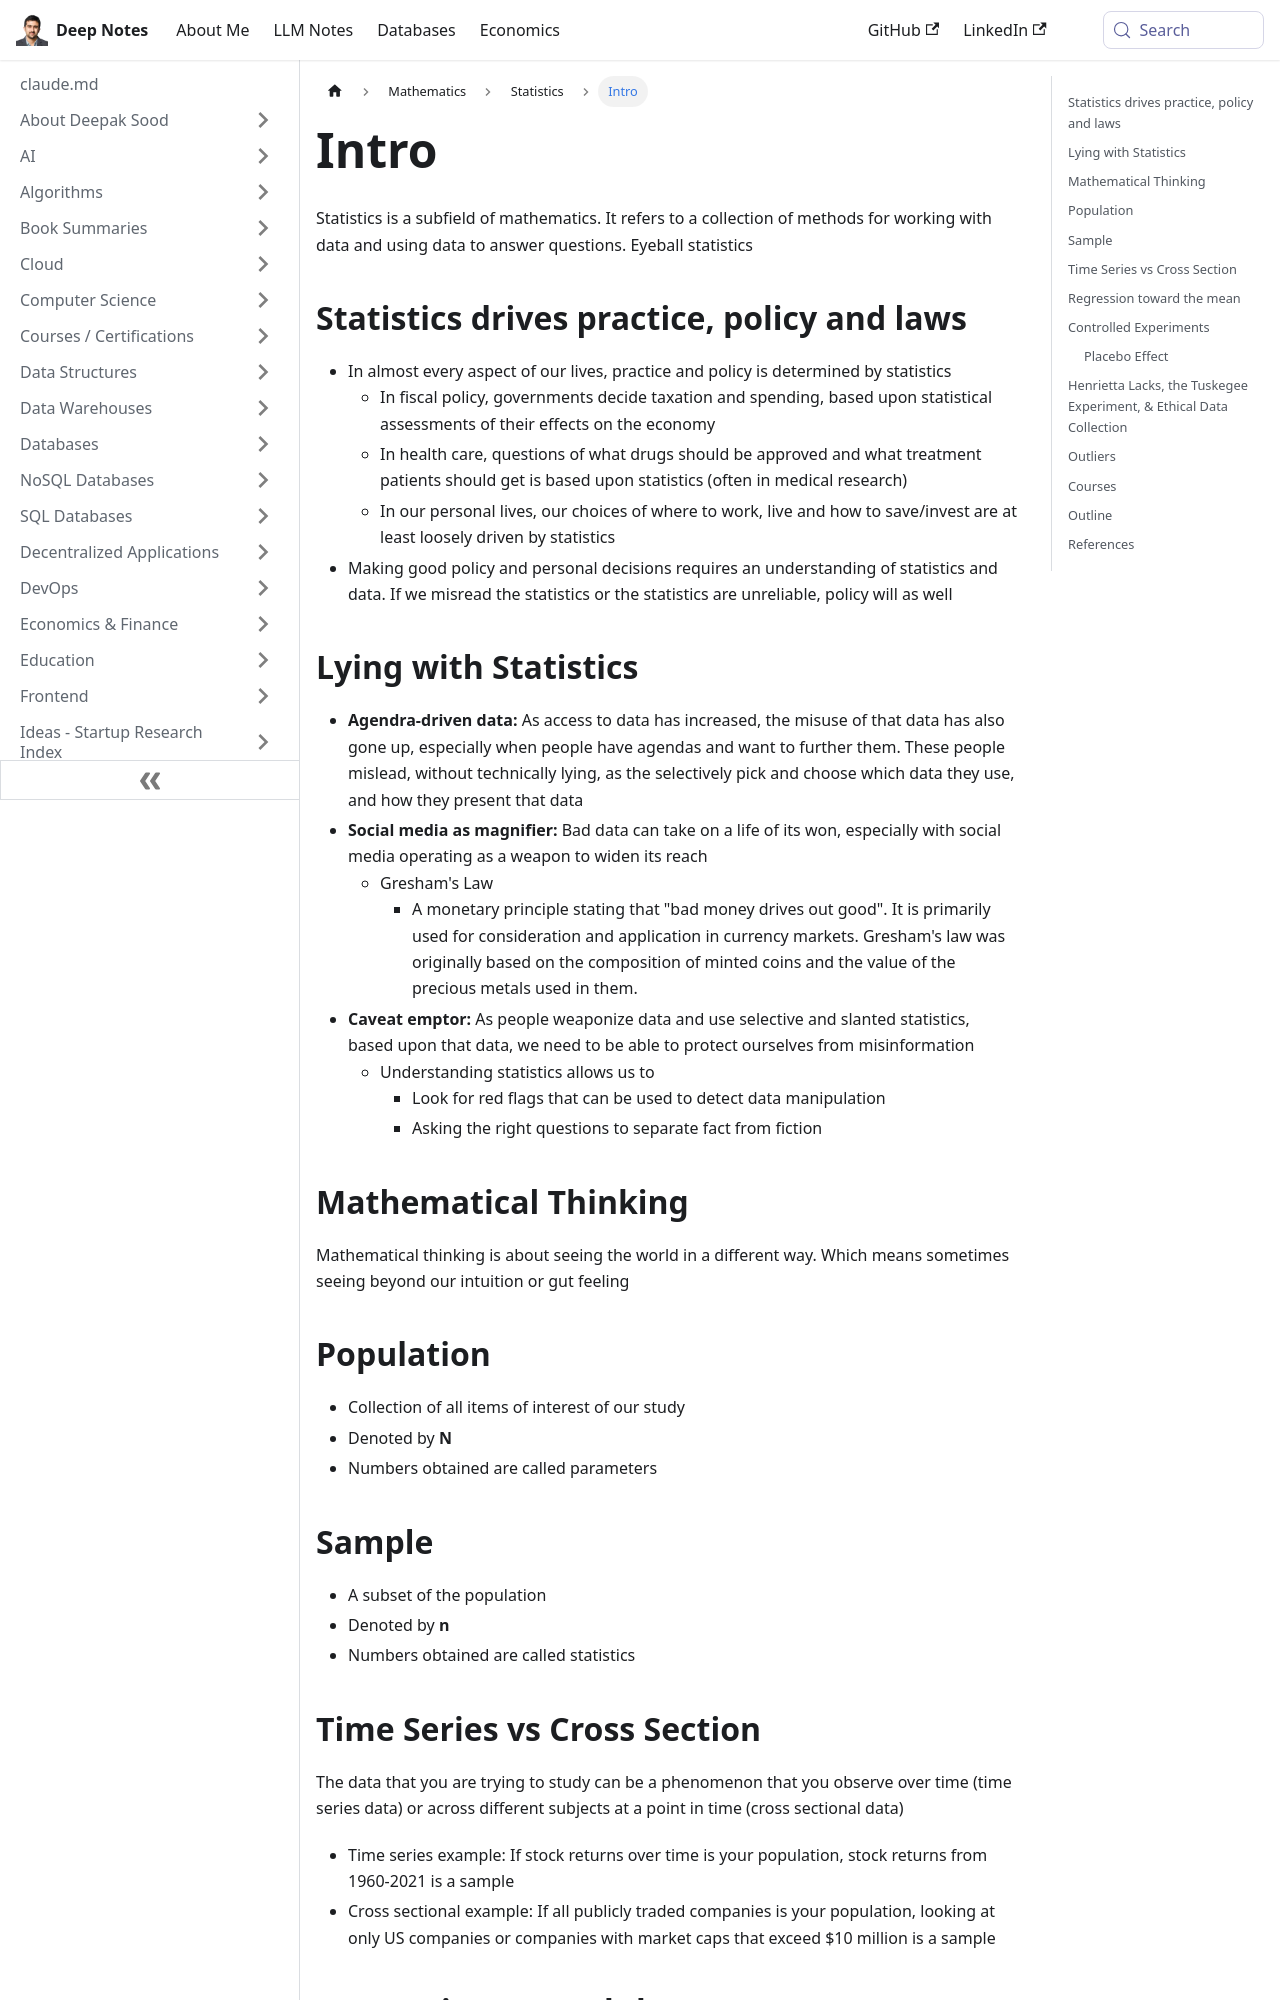

repository: deepaksood619/deepaksood619.github.io · page: mathematics/statistics/intro/index.html · generator: docusaurus

---
slug: /mathematics/statistics/intro
title: Intro
description: Discover how statistics shape our lives, influencing policies, healthcare decisions, and personal choices through effective data analysis and interpretation.
created: 2023-03-05
updated: 2024-02-05
---
Statistics is a subfield of mathematics. It refers to a collection of methods for working with data and using data to answer questions.
Eyeball statistics

## Statistics drives practice, policy and laws

- In almost every aspect of our lives, practice and policy is determined by statistics
    - In fiscal policy, governments decide taxation and spending, based upon statistical assessments of their effects on the economy
    - In health care, questions of what drugs should be approved and what treatment patients should get is based upon statistics (often in medical research)
    - In our personal lives, our choices of where to work, live and how to save/invest are at least loosely driven by statistics
- Making good policy and personal decisions requires an understanding of statistics and data. If we misread the statistics or the statistics are unreliable, policy will as well

## Lying with Statistics

- **Agendra-driven data:** As access to data has increased, the misuse of that data has also gone up, especially when people have agendas and want to further them. These people mislead, without technically lying, as the selectively pick and choose which data they use, and how they present that data
- **Social media as magnifier:** Bad data can take on a life of its won, especially with social media operating as a weapon to widen its reach
    - Gresham's Law
        - A monetary principle stating that "bad money drives out good". It is primarily used for consideration and application in currency markets. Gresham's law was originally based on the composition of minted coins and the value of the precious metals used in them.
- **Caveat emptor:** As people weaponize data and use selective and slanted statistics, based upon that data, we need to be able to protect ourselves from misinformation
    - Understanding statistics allows us to
        - Look for red flags that can be used to detect data manipulation
        - Asking the right questions to separate fact from fiction

## Mathematical Thinking

Mathematical thinking is about seeing the world in a different way. Which means sometimes seeing beyond our intuition or gut feeling

## Population

- Collection of all items of interest of our study
- Denoted by **N**
- Numbers obtained are called parameters
